Labelled photos from "processed_data", an image-classification folder in maomao7784/Casting-Product-Quality-Inspection. The possible labels are: defective front, ok front.

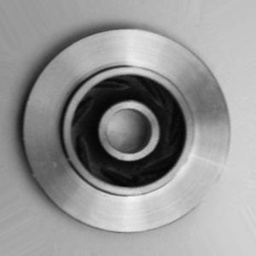
Label: ok front

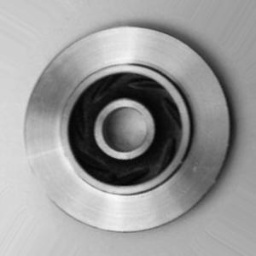
Label: ok front

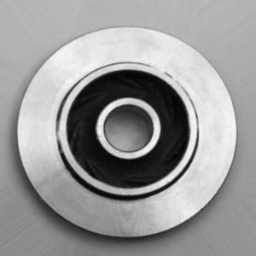
Label: ok front

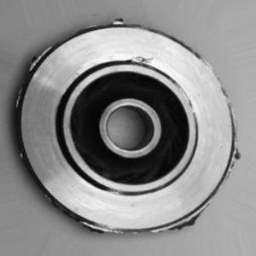
Label: defective front

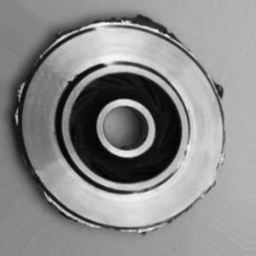
Label: defective front

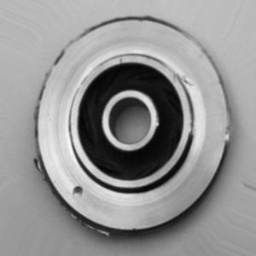
Label: defective front
